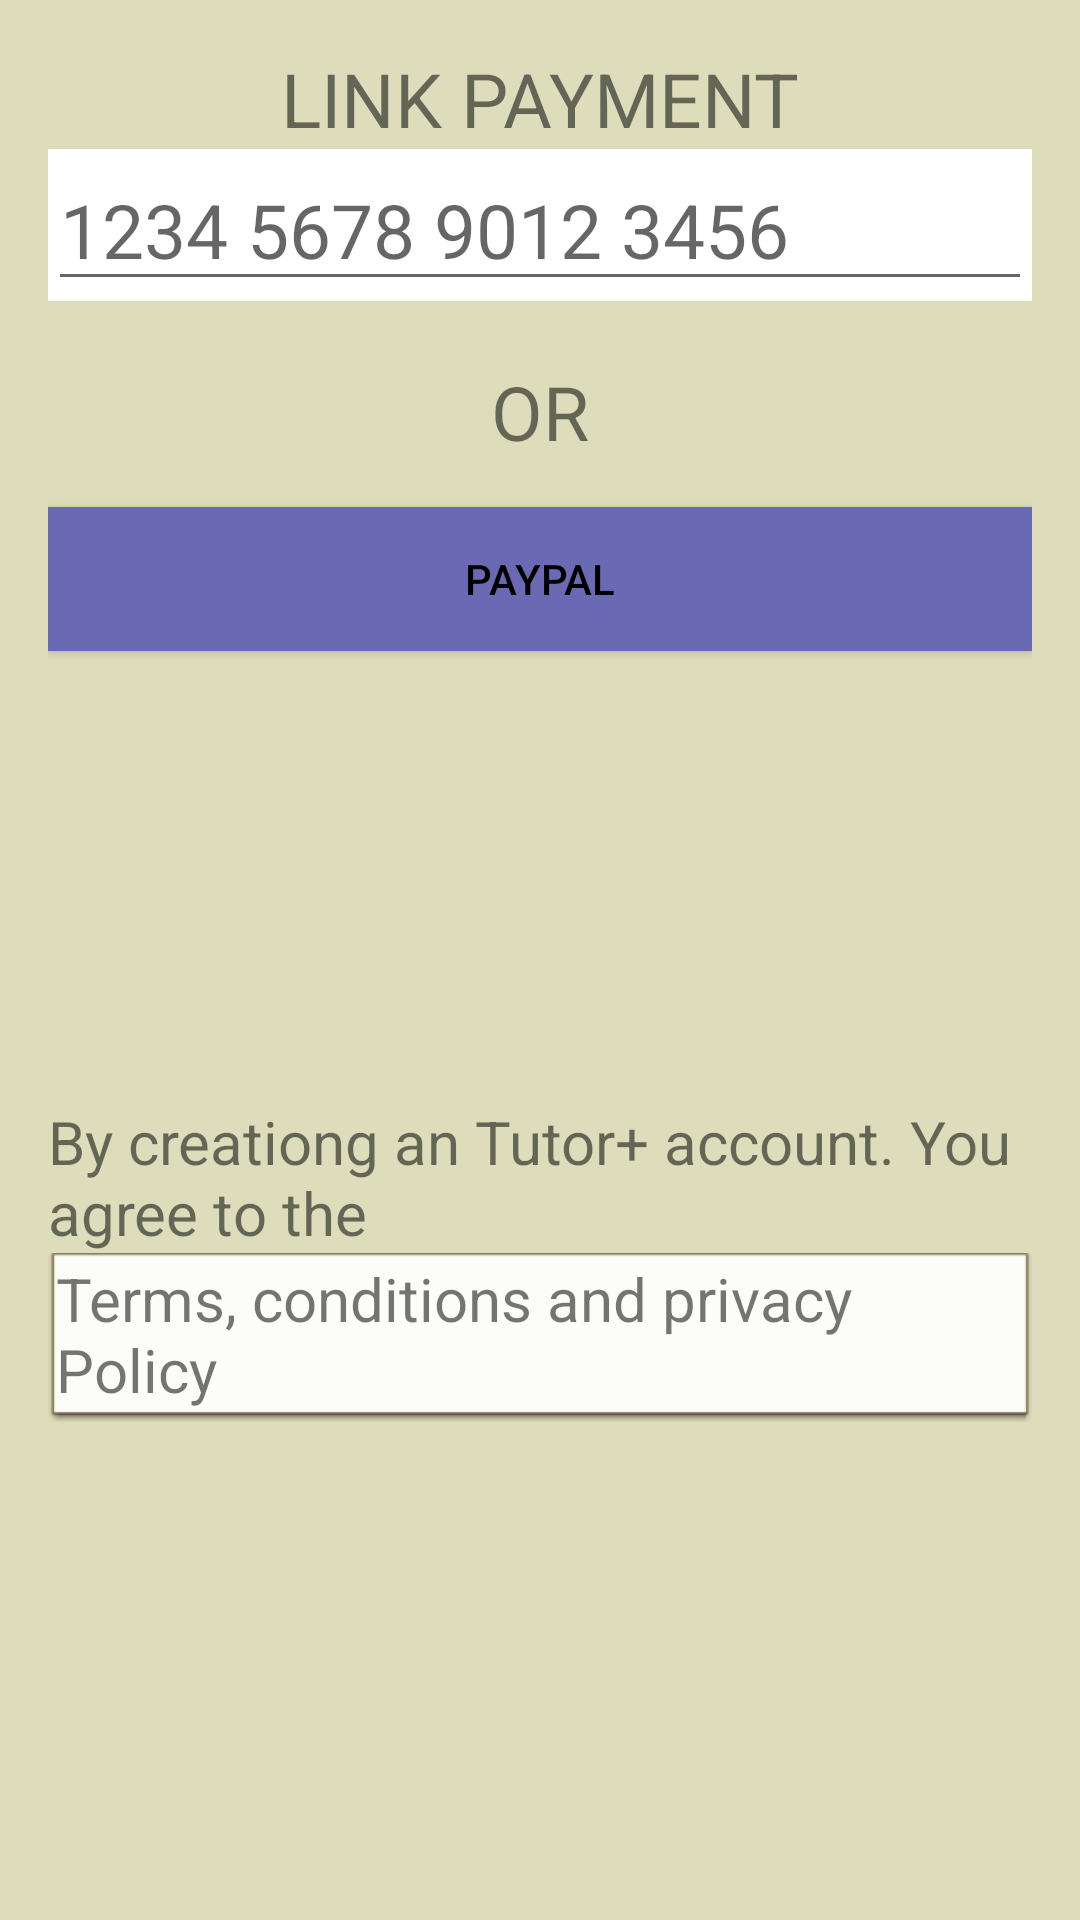

Write the Android layout XML for this screen, with the resource values it uses.
<!-- AndroidManifest.xml: application theme AppTheme -->
<!-- res/layout/payment.xml -->
<?xml version="1.0" encoding="utf-8"?>
<LinearLayout xmlns:android="http://schemas.android.com/apk/res/android"
    android:orientation="vertical"
    android:background="@color/background"
    android:padding="16dp"
    android:layout_width="match_parent"
    android:layout_height="match_parent">
    <TextView
        android:id="@+id/linkPayment"
        android:textAlignment="center"
        android:textSize="@dimen/titleSize"
        android:text="LINK PAYMENT"
        android:layout_width="match_parent"
        android:layout_height="wrap_content" />
    <RelativeLayout
        android:id="@+id/payment"
        android:layout_below="@+id/linkPayment"
        android:background="@color/white"
        android:layout_width="match_parent"
        android:layout_height="wrap_content">
        <ImageView
            android:layout_centerVertical="true"
            android:id="@+id/creditCardIcon"
            android:src="@drawable/ic_payment_black_24dp"
            android:layout_width="wrap_content"
            android:layout_height="wrap_content" />
        <EditText
            android:layout_toRightOf="@+id/creditCardIcon"
            android:id="@+id/creditCardInput"
            android:hint="@string/creaditCard"
            android:textSize="@dimen/titleSize"
            android:inputType="numberPassword"
            android:layout_width="match_parent"
            android:layout_height="wrap_content" />
    </RelativeLayout>
    <TextView
        android:id="@+id/or"
        android:layout_below="@+id/payment"
        android:layout_marginTop="20dp"
        android:textAlignment="center"
        android:textSize="25dp"
        android:text="OR"
        android:layout_width="match_parent"
        android:layout_height="wrap_content" />
    <Button
        android:layout_below="@+id/or"
        android:textColor="@color/black"
        android:layout_marginTop="15dp"
        android:background="@color/colorPrimary"
        android:id="@+id/payPalButton"
        android:text="PayPal"
        android:layout_width="match_parent"
        android:layout_height="wrap_content" />
    <Space
        android:layout_width="match_parent"
        android:layout_height="150dp" />
    <TextView
        android:textSize="20dp"
        android:layout_alignParentBottom="true"
        android:id="@+id/termAndConditions"
        android:text="@string/termAndCondition"
        android:layout_width="match_parent"
        android:layout_height="wrap_content" />
    <TextView

        android:c="@color/SlightGray"
        android:requiresFadingEdge="horizontal"
        android:fadingEdgeLength="10dp"
        android:textSize="20dp"
        android:id="@+id/conditions"
        android:layout_below="@+id/termAndConditions"
        android:text="@string/condition"
        android:layout_width="match_parent"
        android:layout_height="wrap_content"
        android:background="@android:drawable/editbox_dropdown_light_frame" />
</LinearLayout>
<!-- resources referenced by this layout -->
<resources>
  <color name="SlightGray">#708090</color>
  <color name="background">#ddddbb</color>
  <color name="black">#000000</color>
  <color name="colorPrimary">#6A6AB4</color>
  <color name="white">#FFFFFF</color>
  <dimen name="titleSize">25dp</dimen>
  <string name="condition">Terms, conditions and privacy Policy</string>
  <string name="creaditCard">1234 5678 9012 3456</string>
  <string name="termAndCondition">By creationg an Tutor+ account. You agree to the</string>
  <style name="AppTheme" parent="Theme.AppCompat.Light.DarkActionBar">
          
          <item name="colorPrimary">@color/colorPrimary</item>
          <item name="colorPrimaryDark">@color/colorPrimaryDark</item>
          <item name="colorAccent">@color/colorAccent</item>
      </style>
  <color name="colorPrimaryDark">#6A6AB4</color>
  <color name="colorAccent">#FF4081</color>
</resources>
